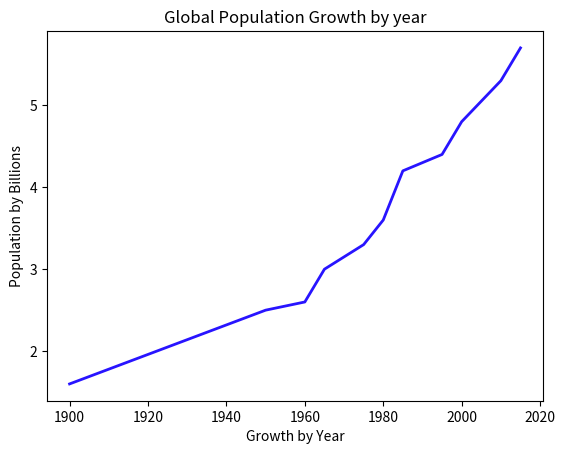

The matplotlib source for this figure:
import matplotlib.pyplot as plt

years = [1900, 1950, 1960, 1965, 1975, 1980, 1985, 1995, 2000, 2010, 2015]

pops = [1.6, 2.5, 2.6, 3.0, 3.3, 3.6, 4.2, 4.4, 4.8, 5.3, 5.7]

plt.plot(years, pops, color=(40/255, 20/255, 100/100), linewidth=2.0)
plt.ylabel("Population by Billions")
plt.xlabel("Growth by Year")
plt.title("Global Population Growth by year")
plt.show()